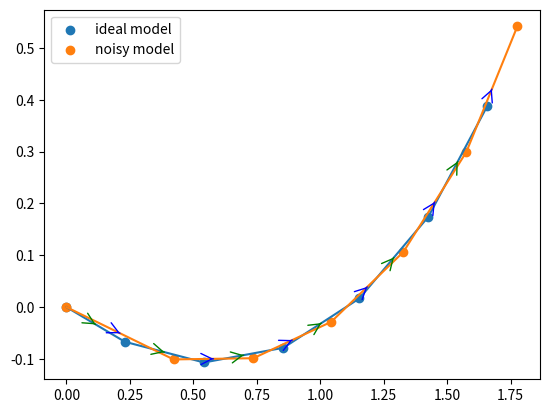

This chart was generated by the following Python code:
import numpy as np 
import matplotlib.pyplot as plt


x0 = np.array([0, 0, -np.pi/10]) #initial pose
dt = 0.05 # time step
v = 2.4 # linear velocity
w = (np.pi/5) # angular velocity
n = 6 # number of samples
u = np.array([v, w]) #the velocity command


def plot_data(model_data, ax, color_):
    # calculate position and direction vectors:
    size_of_points = len(model_data[:,0])
    x0 = model_data[:,0][range(size_of_points-1)]
    x1 = model_data[:,0][range(1,size_of_points)]
    y0 = model_data[:,1][range(size_of_points-1)]
    y1 = model_data[:,1][range(1,size_of_points)]
    xpos = (x0+x1)/2
    ypos = (y0+y1)/2
    xdir = x1-x0
    ydir = y1-y0
    # plot arrow on each line:
    for X,Y,dX,dY in zip(xpos, ypos, xdir, ydir):
        ax.annotate("", xytext=(X,Y),xy=(X+0.001*dX,Y+0.001*dY), arrowprops=dict(arrowstyle="->", color=color_), size = 20)

def sample_normal_distribution(b):
    # sample normal distribution with 0 mean, variance b
    rand = np.random.uniform(low=-1.0, high=1.0, size=12)
    return b * np.sum(rand) / 6

# ideal motion model
def velocity_motion_model_ideal(xk, u, dt):
    v = u[0]
    w = u[1]
    x = xk[0]
    y = xk[1]
    theta = xk[2]

    xp = x - (v/w)*np.sin(theta) + (v/w)*np.sin(theta + w*dt)
    yp = y + (v/w)*np.cos(theta) - (v/w)*np.cos(theta + w*dt)
    thetap = theta + w*dt

    x = np.array([xp, yp, thetap])
    return x

# noisy motion model
def velocity_motion_model_noisy(xk, u, dt, noise):
    v = u[0]
    w = u[1]
    x = xk[0]
    y = xk[1]
    theta = xk[2]

    vp = v + noise[0]
    wp = w + noise[1]

    xp = x - (vp/wp)*np.sin(theta) + (vp/wp)*np.sin(theta + wp*dt)
    yp = y + (vp/wp)*np.cos(theta) - (vp/wp)*np.cos(theta + wp*dt)
    thetap = theta + wp*dt + noise[2]*dt

    x = np.array([xp, yp, thetap])
    return x

# bicycle's velocity motion model
def bicycle_motion_model(x0, u, dt, sigma_v, sigma_alpha, ):
    l = 0.1 
    v, alpha = u
    x, y, theta = x0
    v_hat = v + sample_normal_distribution(sigma_v**2)
    alpha_hat = alpha + sample_normal_distribution(sigma_alpha**2)
    # generate sample
    x_p = x + v_hat * dt * (np.cos(theta) - np.tan(alpha_hat) * np.sin(theta))
    y_p = y + v_hat * dt * (np.sin(theta) + np.tan(alpha_hat) * np.cos(theta))
    theta_p = theta + v_hat * dt * np.tan(alpha_hat) / l
    
    return np.array([x_p, y_p, theta_p])

# plotting the motion model 
ideal_model = []
noisy_model = []
v_var = 2.5
omega_var = 4.7
theta_car = 0.6
# noise = [np.random.normal(0, v_var), np.random.normal(0, omega_var), np.random.normal(0, theta_car)]
noise = [1.5, 2.4, 0.7]
x_ideal_i = velocity_motion_model_noisy(x0, u, dt, noise)
x_noise_i = velocity_motion_model_ideal(x0, u, dt)
ideal_model.append(x0)
noisy_model.append(x0)
for i in  range(0, n):
    x_ideal_i = velocity_motion_model_ideal(x_noise_i, u, dt)
    x_noise_i = velocity_motion_model_noisy(x_ideal_i, u, dt, noise)
    ideal_model.append(x_ideal_i)
    noisy_model.append(x_noise_i)

ideal_model = np.array(ideal_model)
noisy_model = np.array(noisy_model)

fig, ax = plt.subplots()
ax.scatter(ideal_model[:,0],ideal_model[:,1], label="ideal model")
ax.plot(ideal_model[:,0], ideal_model[:,1])

ax.scatter(noisy_model[:,0],noisy_model[:,1], label="noisy model")
ax.plot(noisy_model[:,0], noisy_model[:,1])

plot_data(ideal_model, ax, 'g')
plot_data(noisy_model, ax, 'b')

plt.legend()
plt.show()

